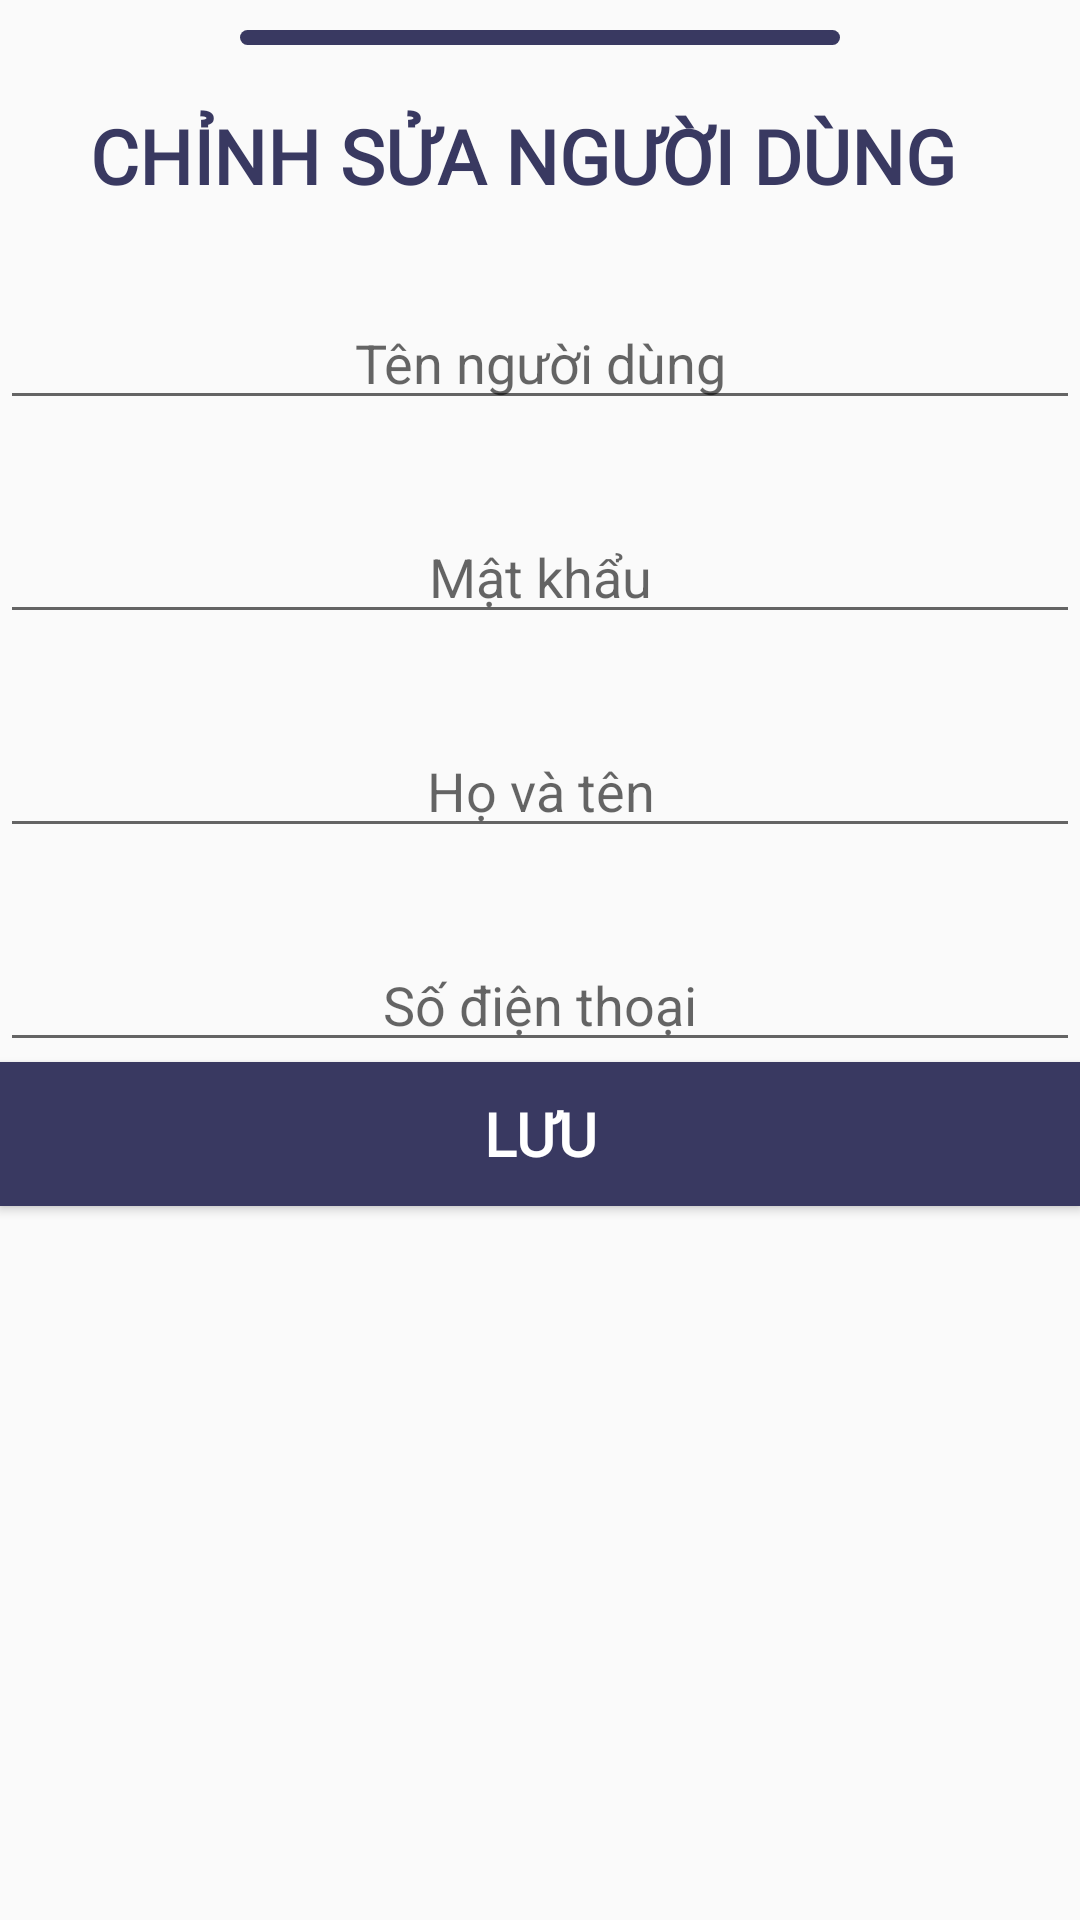

Reconstruct the res/layout file that produces this screen, plus the resources it refers to.
<!-- AndroidManifest.xml: application theme AppTheme -->
<!-- res/layout/bottom_sheet_edit_nguoidung.xml -->
<?xml version="1.0" encoding="utf-8"?>
<LinearLayout
    xmlns:android="http://schemas.android.com/apk/res/android"
    android:layout_width="match_parent"
    android:layout_height="match_parent"
    android:orientation="vertical"
    style="bottomSheetDialogTheme">
    <View
        android:background="@drawable/view"
        android:layout_width="200dp"
        android:layout_height="5dp"
        android:layout_marginTop="10dp"
        android:layout_gravity="center_horizontal" />
    <TextView
        android:layout_marginTop="20dp"
        android:layout_width="wrap_content"
        android:layout_height="wrap_content"
        android:textStyle="bold"
        android:textColor="#393961"
        android:gravity="center"
        android:text="CHỈNH SỬA NGƯỜI DÙNG"
        android:textSize="25dp"
        android:fontFamily="@font/baloo"
        android:layout_marginLeft="30dp"/>
    <EditText
        android:id="@+id/edUsername"
        android:layout_width="match_parent"
        android:layout_height="wrap_content"
        android:layout_marginTop="30dp"
        android:hint="Tên người dùng"
        android:gravity="center" />
    <EditText
        android:id="@+id/edPassword"
        android:layout_width="match_parent"
        android:layout_height="wrap_content"
        android:layout_marginTop="30dp"
        android:hint="Mật khẩu"
        android:inputType="textPassword"
        android:gravity="center" />
    <EditText
        android:id="@+id/edHoTen"
        android:layout_width="match_parent"
        android:layout_height="wrap_content"
        android:layout_marginTop="30dp"
        android:hint="Họ và tên"
        android:gravity="center" />
    <EditText
        android:id="@+id/edSodienthoai"
        android:layout_width="match_parent"
        android:layout_height="wrap_content"
        android:layout_marginTop="30dp"
        android:hint="Số điện thoại"
        android:inputType="number"
        android:gravity="center" />
    <Button
        android:textSize="20dp"
        android:id="@+id/btnSave"
        android:gravity="center"
        android:layout_gravity="center"
        android:text="LƯU"
        android:fontFamily="@font/baloo"
        android:textColor="#fff"
        android:textStyle="bold"
        android:layout_width="match_parent"
        android:background="#393961"
        android:layout_height="wrap_content"/>
</LinearLayout>
<!-- resources referenced by this layout -->
<resources>
  <!-- drawable view (drawable) -->
  <?xml version="1.0" encoding="utf-8"?>
  <shape xmlns:android="http://schemas.android.com/apk/res/android">
      <solid android:color="#393961"/>
      <corners android:radius="2.5dp"/>
  </shape>
  <style name="AppTheme" parent="Theme.MaterialComponents.Light.NoActionBar.Bridge">
          
          <item name="colorPrimary">@color/colorPrimary</item>
          <item name="colorPrimaryDark">@color/colorPrimaryDark</item>
          <item name="colorAccent">@color/colorPrimary</item>
          <item name="bottomSheetDialogTheme">@style/AppBottomSheetDialogTheme</item>
  
      </style>
  <color name="colorPrimary">#393961</color>
  <color name="colorPrimaryDark">#393961</color>
  <style name="AppBottomSheetDialogTheme" parent="Theme.Design.Light.BottomSheetDialog">
          <item name="bottomSheetStyle">@style/AppModalStyle</item>
      </style>
  <style name="AppModalStyle" parent="Widget.Design.BottomSheet.Modal">
          <item name="android:background">@drawable/bg_sheet</item>
      </style>
  <!-- drawable bg_sheet (drawable) -->
  <?xml version="1.0" encoding="utf-8"?>
  <shape xmlns:android="http://schemas.android.com/apk/res/android">
      <solid android:color="#ffffff"/>
      <corners
          android:topLeftRadius="30dp"
          android:topRightRadius="30dp"
          android:bottomRightRadius="0dp"
          android:bottomLeftRadius="0dp"/>
  </shape>
</resources>
